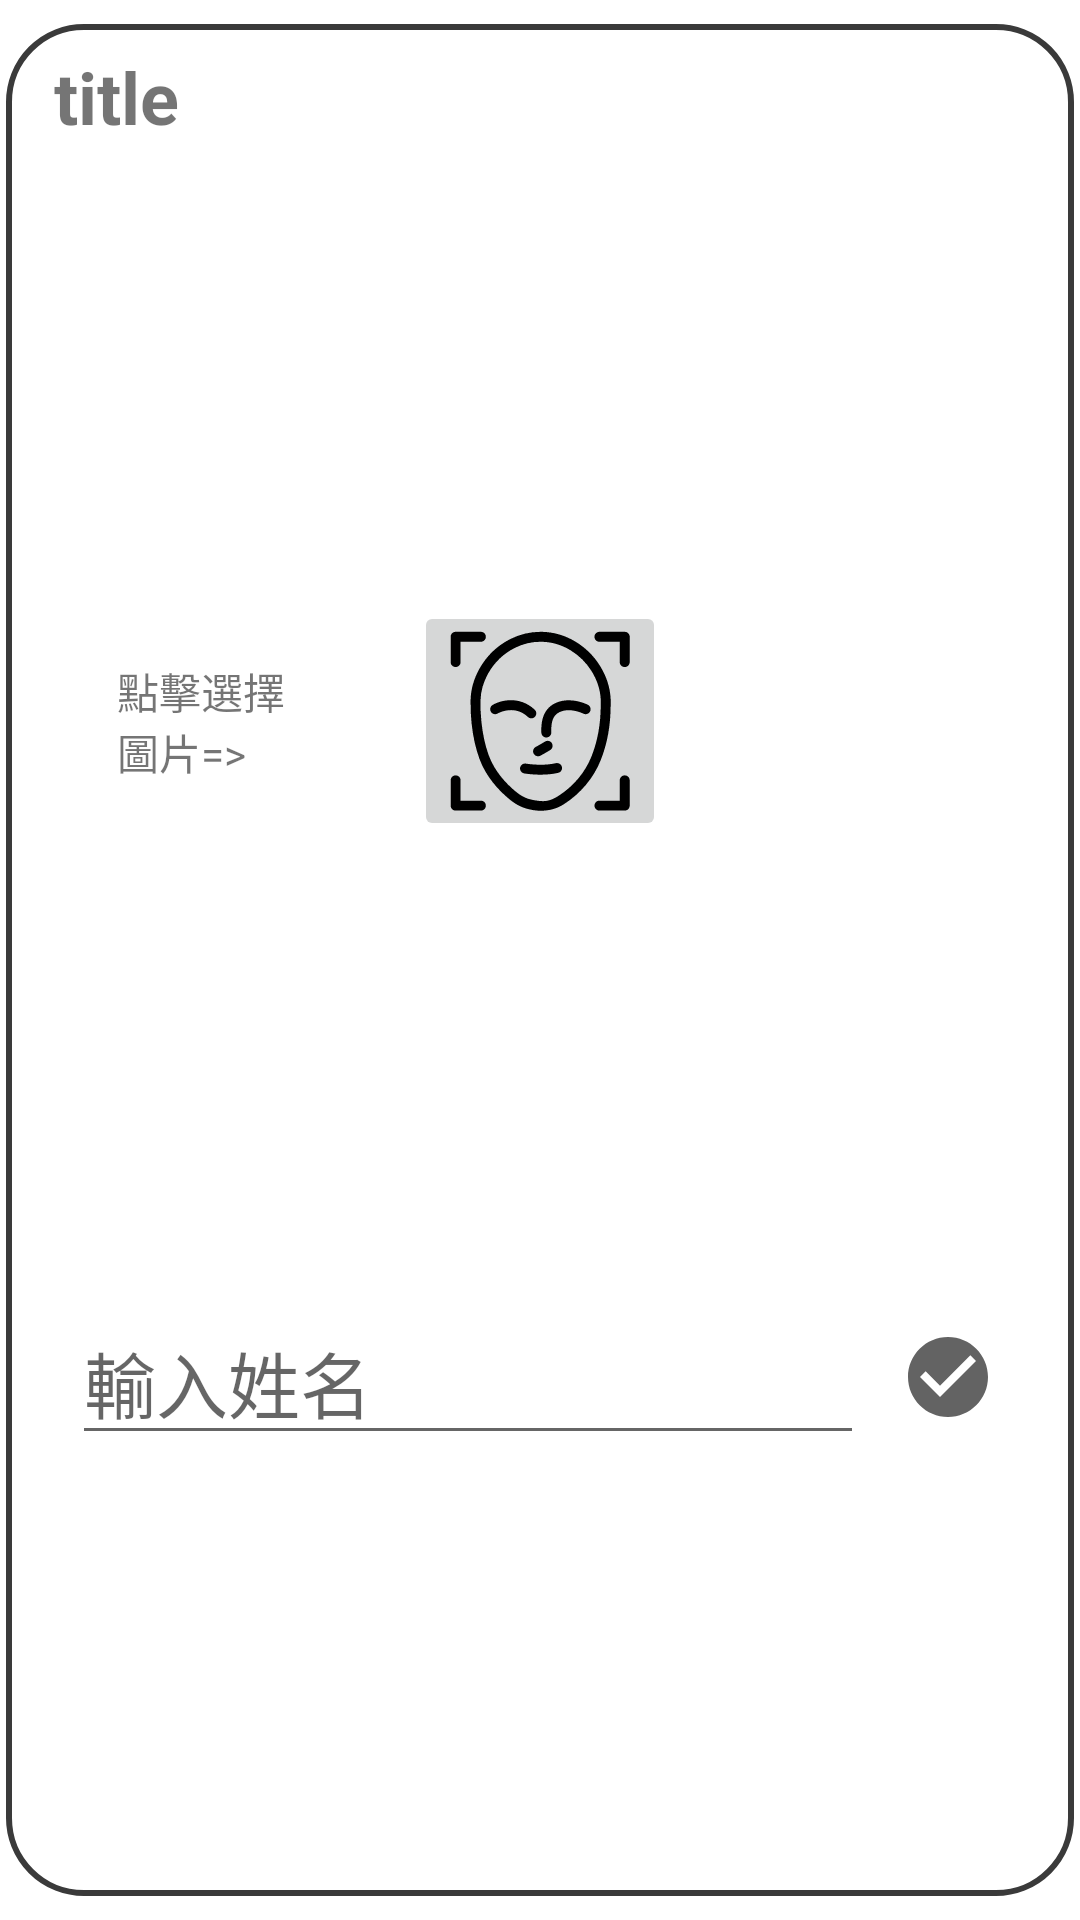

Write the Android layout XML for this screen, with the resource values it uses.
<!-- AndroidManifest.xml: application theme Theme.Auto_guard -->
<!-- res/layout/menu_face_list_build.xml -->
<?xml version="1.0" encoding="utf-8"?>
<androidx.constraintlayout.widget.ConstraintLayout xmlns:android="http://schemas.android.com/apk/res/android"
    xmlns:app="http://schemas.android.com/apk/res-auto"
    xmlns:tools="http://schemas.android.com/tools"
    android:id="@+id/recycler_menu_face_list_outconstrain"
    android:layout_width="match_parent"
    android:layout_height="wrap_content">

    <TextView
        android:id="@+id/textView12"
        android:layout_width="60dp"
        android:layout_height="wrap_content"
        app:layout_constraintBottom_toBottomOf="@+id/menu_face_list_build_image"
        app:layout_constraintEnd_toEndOf="parent"
        app:layout_constraintHorizontal_bias="0.0"
        app:layout_constraintStart_toEndOf="@+id/menu_face_list_build_image"
        app:layout_constraintTop_toTopOf="@+id/menu_face_list_build_image"
        app:layout_constraintVertical_bias="0.487" />

    <TextView
        android:id="@+id/menu_face_list_recycler_outside"
        android:layout_width="0dp"
        android:layout_height="0dp"
        android:layout_marginStart="2dp"
        android:layout_marginTop="8dp"
        android:layout_marginEnd="2dp"
        android:layout_marginBottom="8dp"
        android:background="@drawable/list_item_shape_uncheck"
        android:clickable="true"
        android:focusable="true"
        app:layout_constraintBottom_toBottomOf="parent"
        app:layout_constraintEnd_toEndOf="parent"
        app:layout_constraintStart_toStartOf="parent"
        app:layout_constraintTop_toTopOf="parent" />

    <TextView
        android:id="@+id/textView11"
        android:layout_width="60dp"
        android:layout_height="wrap_content"
        android:text="點擊選擇圖片=>"
        app:layout_constraintBottom_toBottomOf="@+id/menu_face_list_build_image"
        app:layout_constraintEnd_toStartOf="@+id/menu_face_list_build_image"
        app:layout_constraintStart_toStartOf="parent"
        app:layout_constraintTop_toTopOf="@+id/menu_face_list_build_image" />

    <TextView
        android:id="@+id/menu_face_list_build_title"
        android:layout_width="wrap_content"
        android:layout_height="wrap_content"
        android:layout_marginStart="16dp"
        android:layout_marginTop="8dp"
        android:text="title"
        android:textSize="24sp"
        android:textStyle="bold"
        app:layout_constraintStart_toStartOf="@+id/menu_face_list_recycler_outside"
        app:layout_constraintTop_toTopOf="@+id/menu_face_list_recycler_outside" />

    <EditText
        android:id="@+id/menu_face_list_build_edit"
        android:layout_width="0dp"
        android:layout_height="wrap_content"
        android:layout_marginStart="24dp"
        android:layout_marginTop="17dp"
        android:layout_marginEnd="8dp"
        android:layout_marginBottom="19dp"
        android:clickable="true"
        android:ems="10"
        android:enabled="true"
        android:focusable="true"
        android:hint="輸入姓名"
        android:singleLine="true"

        android:textColor="#171717"
        android:textSize="24sp"
        app:layout_constraintBottom_toBottomOf="parent"
        app:layout_constraintEnd_toStartOf="@+id/menu_face_list_build_check_button"
        app:layout_constraintStart_toStartOf="parent"
        app:layout_constraintTop_toBottomOf="@+id/menu_face_list_build_image" />

    <ImageButton
        android:id="@+id/menu_face_list_build_check_button"
        android:layout_width="40dp"
        android:layout_height="40dp"
        android:layout_marginEnd="24dp"
        android:src="@drawable/ic_check"
        android:background="@drawable/select_button_touch"
        android:gravity="center"
        app:layout_constraintBottom_toBottomOf="@+id/menu_face_list_build_edit"
        app:layout_constraintEnd_toEndOf="parent"
        app:layout_constraintStart_toEndOf="@+id/menu_face_list_build_edit"
        app:layout_constraintTop_toTopOf="@+id/menu_face_list_build_edit" />

    <ImageButton
        android:id="@+id/menu_face_list_build_image"
        android:layout_width="wrap_content"
        android:layout_height="wrap_content"
        android:layout_marginTop="16dp"
        app:layout_constraintBottom_toTopOf="@+id/menu_face_list_build_edit"
        app:layout_constraintEnd_toStartOf="@+id/textView12"
        app:layout_constraintStart_toEndOf="@+id/textView11"
        app:layout_constraintTop_toBottomOf="@+id/menu_face_list_build_title"
        app:srcCompat="@drawable/face" />

</androidx.constraintlayout.widget.ConstraintLayout>
<!-- resources referenced by this layout -->
<resources>
  <!-- drawable face: vector/xml drawable (drawable, 4098 chars, omitted) -->
  <!-- drawable ic_check (drawable) -->
  <vector android:height="32dp" android:tint="#636363"
      android:viewportHeight="24" android:viewportWidth="24"
      android:width="32dp" xmlns:android="http://schemas.android.com/apk/res/android">
      <path android:fillColor="@android:color/white" android:pathData="M12,2C6.48,2 2,6.48 2,12s4.48,10 10,10 10,-4.48 10,-10S17.52,2 12,2zM10,17l-5,-5 1.41,-1.41L10,14.17l7.59,-7.59L19,8l-9,9z"/>
  </vector>
  <!-- drawable list_item_shape_uncheck (drawable) -->
  <?xml version="1.0" encoding="utf-8"?>
  <shape xmlns:android="http://schemas.android.com/apk/res/android"
      android:shape="rectangle">
      
      <solid android:color="#FFFFFF" />
  
      
      <corners android:radius="25dp" />
      
      <stroke
          android:width="2dp"
          android:color="#3A3A3A"
          android:dashGap="0dp"
          android:dashWidth="0dp" />
  </shape>
  <style name="Theme.Auto_guard" parent="Theme.MaterialComponents.Light">
          
          <item name="colorPrimary">@color/purple_500</item>
          <item name="colorPrimaryVariant">@color/purple_700</item>
          <item name="colorOnPrimary">@color/white</item>
          
          <item name="colorSecondary">@color/teal_200</item>
          <item name="colorSecondaryVariant">@color/teal_700</item>
          <item name="colorOnSecondary">@color/black</item>
          
          <item name="android:statusBarColor" tools:targetApi="l">?attr/colorPrimaryVariant</item>
          
      </style>
  <color name="purple_500">#FF6200EE</color>
  <color name="purple_700">#FF3700B3</color>
  <color name="white">#FFFFFFFF</color>
  <color name="teal_200">#FF03DAC5</color>
  <color name="teal_700">#FF018786</color>
  <color name="black">#FF000000</color>
</resources>
